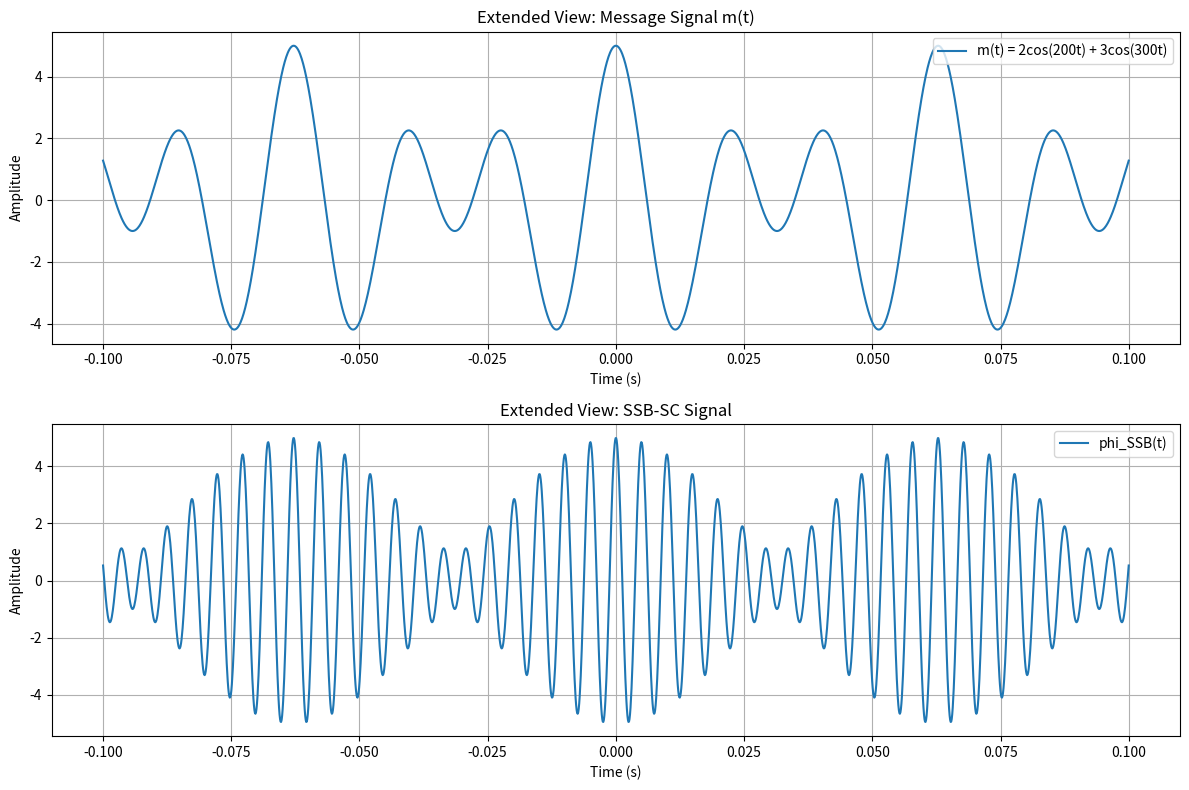

Python code for this plot:
import numpy as np
import matplotlib.pyplot as plt
# 시간 범위를 넓혀서 재구성 (0.05초까지 확장)
t = np.linspace(-0.1, 0.1, 2000)

# 주어진 메시지 신호 m(t)
m_t = 2 * np.cos(200 * t) + 3 * np.cos(300 * t)

# 힐버트 변환된 메시지 신호
m_hat_t = 2 * np.sin(200 * t) + 3 * np.sin(300 * t)

# 반송파 주파수
omega_c = 1000

# SSB-SC 신호 재계산
phi_SSB_t = (2 * np.cos(200 * t) + 3 * np.cos(300 * t)) * np.cos(omega_c * t) - (2 * np.sin(200 * t) + 3 * np.sin(300 * t)) * np.sin(omega_c * t)

# 시각화
plt.figure(figsize=(12, 8))

plt.subplot(211)
plt.plot(t, m_t, label='m(t) = 2cos(200t) + 3cos(300t)')
plt.title('Extended View: Message Signal m(t)')
plt.xlabel('Time (s)')
plt.ylabel('Amplitude')
plt.grid(True)
plt.legend()

plt.subplot(212)
plt.plot(t, phi_SSB_t, label='phi_SSB(t)')
plt.title('Extended View: SSB-SC Signal')
plt.xlabel('Time (s)')
plt.ylabel('Amplitude')
plt.grid(True)
plt.legend()

plt.tight_layout()
plt.show()
